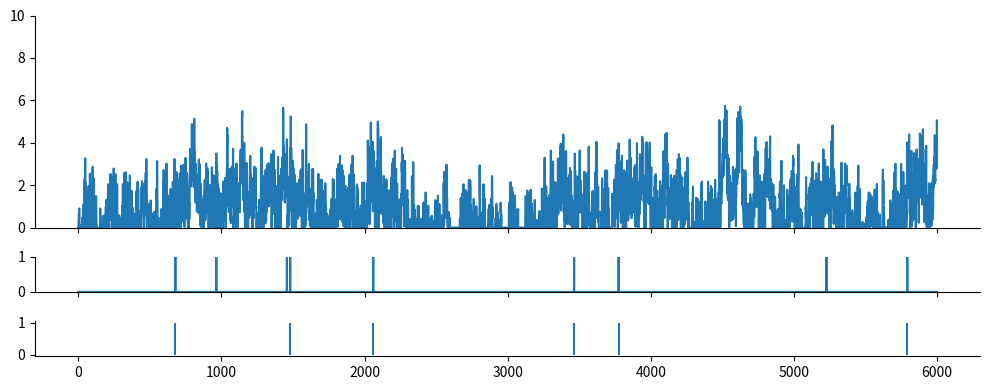
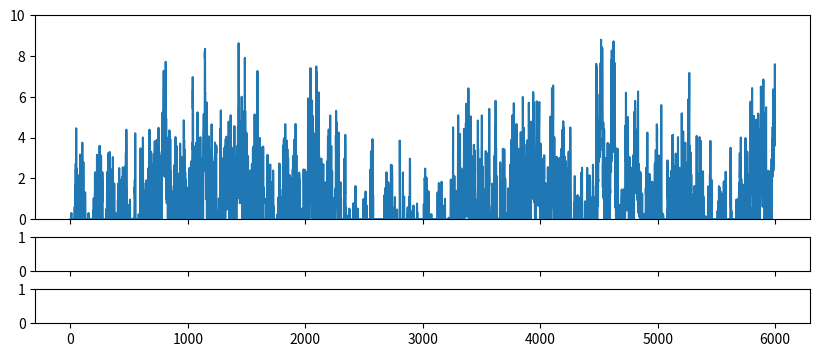

Generate these figures, in order, with matplotlib: (Note: this script raises an exception after producing the figures.)
import numpy as np
from scipy import signal as ss
from scipy.stats import zscore
import matplotlib.pyplot as plt

def make_noise(num_traces=10, num_samples=1000, scale=2):
    np.random.seed(1)
    
    num_samples = num_samples+2000
    # Normalised Frequencies
    # fv = np.linspace(0, 1, 40)
    # Amplitudes Of '1/f'                                
    # a = 1/(1+2*fv)                
    # Filter Numerator Coefficients              
    # b = ss.firls(43, fv, a)                                   

    B = [0.049922035, -0.095993537, 0.050612699, -0.004408786]
    A = [1, -2.494956002,   2.017265875,  -0.522189400]

    invfn = np.zeros((num_traces,num_samples))

    for i in np.arange(0,num_traces):
        # Create White Noise
        wn = np.random.normal(loc=1, scale=scale, size=num_samples)  # scale=0.5
        # Create '1/f' Noise
        invfn[i,:] = zscore(ss.lfilter(B, A, wn))                          

    return invfn[:,2000:]

for scale in [0.5,5]:
    sample_list = make_noise(num_traces=10, num_samples=6000, scale=scale)

    sample = sample_list[2]
    print(np.mean(sample))
    # plt.figure()
    # plt.plot(sample)

    sample[sample<0] = 0
    sample = sample/np.mean(sample)
    spk_rnd = np.random.default_rng(42)

    FREQ_EXC = 1
    if scale == 0.5:
        counts = spk_rnd.poisson(FREQ_EXC/1000 * sample)
    elif scale == 5:
        counts = spk_rnd.poisson(FREQ_EXC/1000)

    print(np.mean(sample))
    plt.subplots(figsize=(10, 4), nrows=3, ncols=1, sharex=True, gridspec_kw={'height_ratios': [3, 0.5, 0.5]})
    plt.subplot(3,1,1)
    plt.ylim(0, 10)
    plt.plot(sample)
    plt.subplot(3,1,2)
    plt.ylim(0, 1)
    plt.plot(counts)
    plt.subplot(3,1,3)
    spike_train_bg = np.where(counts >= 1)[0] # ndarray
    mask = spk_rnd.choice([True, False], size=spike_train_bg.shape, p=[0.5, 0.5])
    spike_train_bg = spike_train_bg[mask]
    plt.vlines(spike_train_bg, 0, 1, color='C0')
    print(spike_train_bg)
    plt.tight_layout()

    # Remove top and right spines
    axs = plt.gcf().get_axes()
    for ax in axs:
        ax.spines['top'].set_visible(False)
        ax.spines['right'].set_visible(False)

plt.show()
